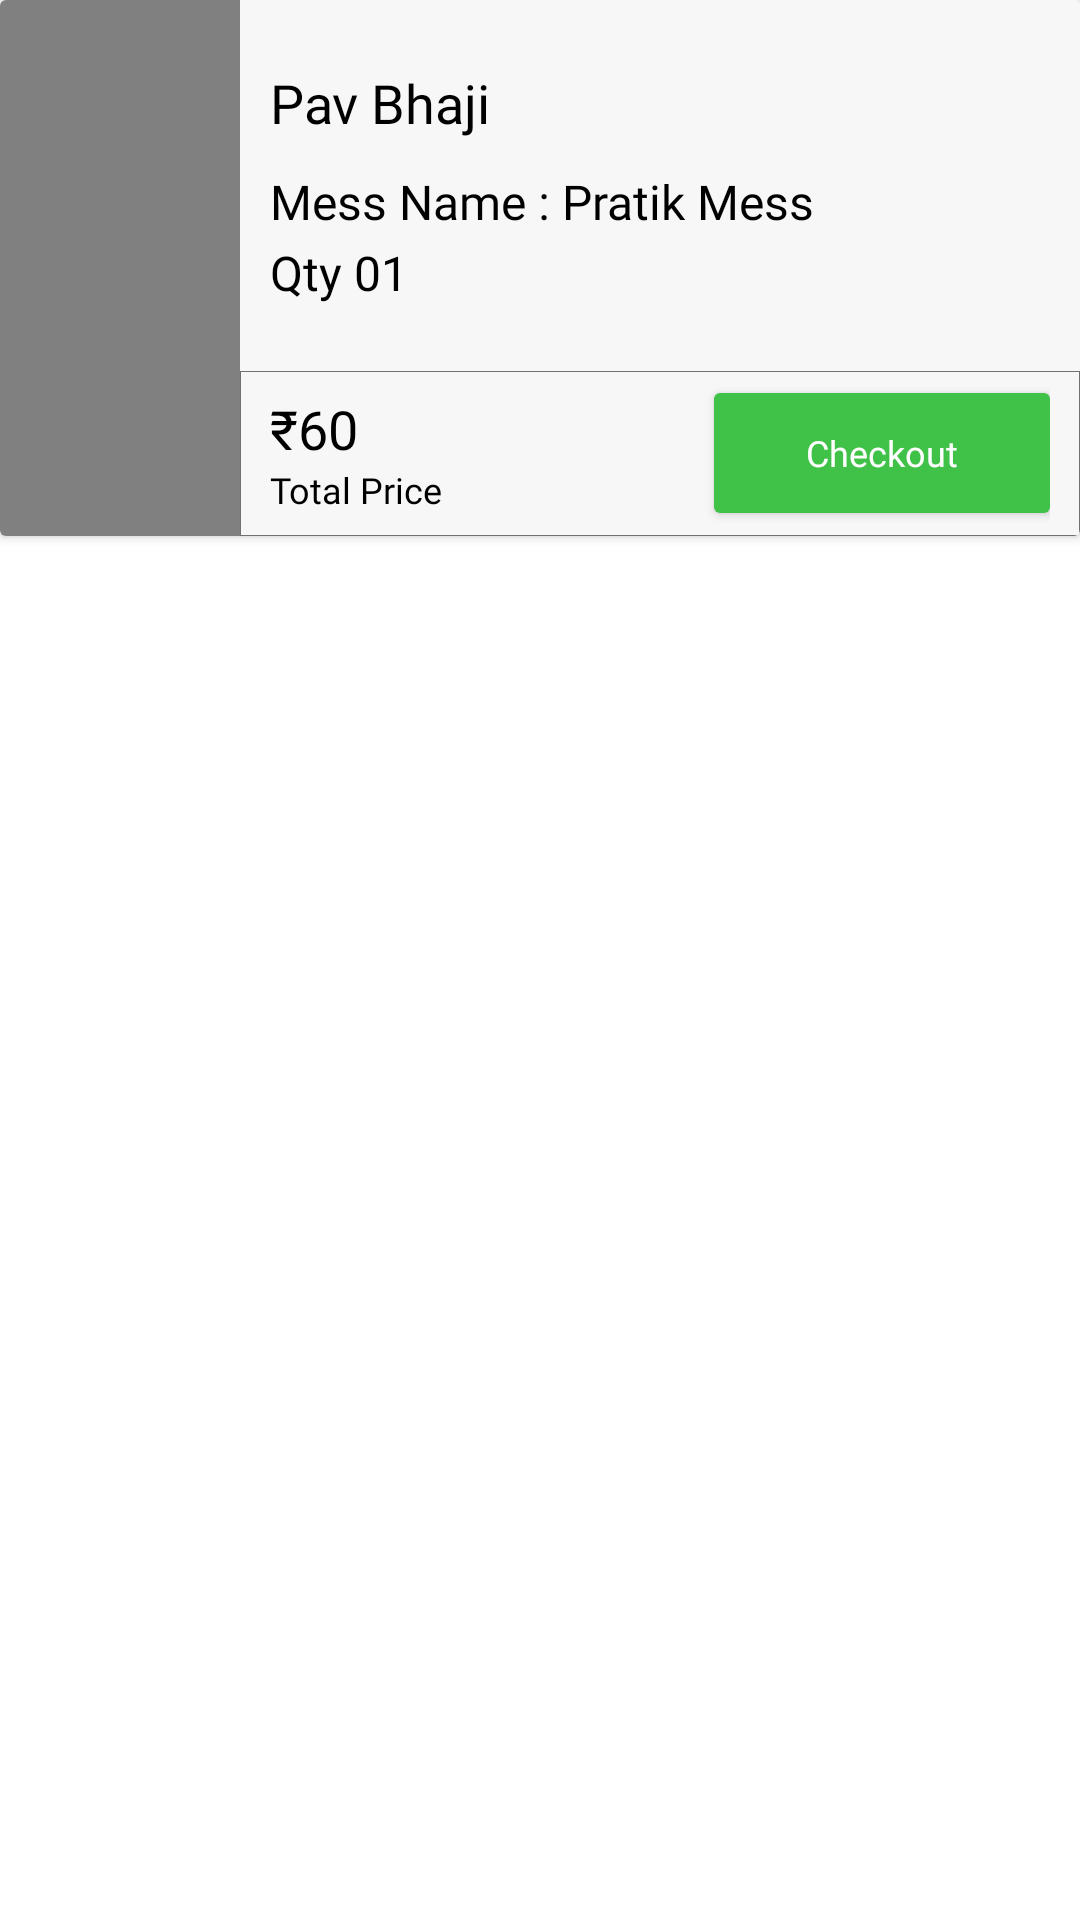

Write the Android layout XML for this screen, with the resource values it uses.
<!-- AndroidManifest.xml: application theme Theme.TYMiniProject.NoActionBar -->
<!-- res/layout/cart_item.xml -->
<?xml version="1.0" encoding="utf-8"?>
<RelativeLayout xmlns:android="http://schemas.android.com/apk/res/android"
    android:layout_width="match_parent"
    android:layout_height="wrap_content">

    <androidx.cardview.widget.CardView
        android:id="@+id/c1"
        android:layout_width="match_parent"
        android:layout_height="wrap_content"
        android:layout_marginBottom="12dp">

        <LinearLayout
            android:layout_width="match_parent"
            android:layout_height="wrap_content"
            android:orientation="horizontal">


            <RelativeLayout
                android:layout_width="80dp"
                android:layout_height="match_parent">

                <LinearLayout
                    android:layout_width="match_parent"
                    android:layout_height="match_parent"
                    android:background="@color/black"
                    android:alpha="0.5"/>

                <ImageView
                    android:id="@+id/cartFood_img"
                    android:layout_width="match_parent"
                    android:layout_height="match_parent"
                    android:scaleType="fitXY"
                    />

            </RelativeLayout>

            <LinearLayout
                android:background="#f7f7f7"
                android:layout_width="match_parent"
                android:layout_height="wrap_content"
                android:orientation="vertical">
                <LinearLayout
                    android:layout_width="match_parent"
                    android:layout_height="wrap_content"
                    android:orientation="vertical"
                    android:padding="10dp">

                    <TextView
                        android:id="@+id/cartItemName"
                        android:layout_width="wrap_content"
                        android:layout_height="wrap_content"
                        android:layout_marginTop="12dp"
                        android:fontFamily="@font/roboto_medium"
                        android:text="Pav Bhaji"
                        android:textColor="@color/black"
                        android:textSize="18sp" />

                    <LinearLayout
                        android:layout_marginTop="10dp"
                        android:layout_width="wrap_content"
                        android:layout_height="wrap_content"
                        android:orientation="horizontal">

                        <TextView
                            android:layout_width="wrap_content"
                            android:layout_height="wrap_content"
                            android:fontFamily="@font/roboto"
                            android:text="Mess Name : "
                            android:textColor="@color/black"
                            android:textSize="16sp" />

                        <TextView
                            android:id="@+id/tvCartMessName"
                            android:layout_width="wrap_content"
                            android:layout_height="wrap_content"
                            android:fontFamily="@font/roboto_light"
                            android:text="Pratik Mess"
                            android:textColor="@color/black"
                            android:textSize="16sp" />

                    </LinearLayout>

                    <LinearLayout
                        android:layout_width="wrap_content"
                        android:layout_height="wrap_content"
                        android:orientation="horizontal"
                        android:layout_marginTop="2dp"
                        android:layout_marginBottom="12dp">

                        <TextView
                            android:layout_width="wrap_content"
                            android:layout_height="wrap_content"
                            android:fontFamily="@font/roboto_medium"
                            android:text="Qty "
                            android:textColor="@color/black"
                            android:textSize="16sp"/>

                        <TextView
                            android:id="@+id/cartItemCount"
                            android:layout_width="wrap_content"
                            android:layout_height="wrap_content"
                            android:fontFamily="@font/roboto_medium"
                            android:text="01"
                            android:textColor="@color/black"
                            android:textSize="16sp"/>

                    </LinearLayout>

                </LinearLayout>

                <RelativeLayout
                    android:background="@drawable/stroke"
                    android:layout_width="match_parent"
                    android:layout_height="55dp"
                    android:paddingHorizontal="10dp">
                    <LinearLayout
                        android:layout_width="wrap_content"
                        android:layout_height="wrap_content"
                        android:orientation="vertical"
                        android:layout_centerVertical="true">

                        <LinearLayout
                            android:layout_width="wrap_content"
                            android:layout_height="wrap_content"
                            android:orientation="horizontal">

                            <TextView
                                android:layout_width="wrap_content"
                                android:layout_height="wrap_content"
                                android:fontFamily="@font/roboto_medium"
                                android:text="₹"
                                android:textColor="@color/black"
                                android:textSize="18sp" />

                            <TextView
                                android:id="@+id/cartItemPrice"
                                android:layout_width="wrap_content"
                                android:layout_height="wrap_content"
                                android:fontFamily="@font/roboto_medium"
                                android:text="60"
                                android:textColor="@color/black"
                                android:textSize="18sp" />
                        </LinearLayout>

                        <TextView
                            android:layout_width="wrap_content"
                            android:layout_height="wrap_content"
                            android:fontFamily="@font/roboto"
                            android:text="Total Price"
                            android:textColor="@color/black"
                            android:textSize="12sp" />

                    </LinearLayout>

                    <Button
                        android:id="@+id/btnPlaceOrder"
                        android:background="@drawable/green_button"
                        android:layout_alignParentRight="true"
                        android:layout_centerVertical="true"
                        android:layout_width="112dp"
                        android:layout_height="40dp"
                        android:text="Checkout"
                        android:textAllCaps="false"
                        android:textSize="12sp"
                        android:fontFamily="@font/roboto"
                        android:textColor="@color/white"/>



                </RelativeLayout>

            </LinearLayout>

        </LinearLayout>


    </androidx.cardview.widget.CardView>
    
</RelativeLayout>


<!-- resources referenced by this layout -->
<resources>
  <color name="black">#FF000000</color>
  <color name="white">#FFFFFFFF</color>
  <!-- drawable green_button (drawable-v21) -->
  <?xml version="1.0" encoding="utf-8"?>
  <shape xmlns:android="http://schemas.android.com/apk/res/android" android:shape="rectangle">
  
      <solid android:color="#40C148"/>
      <corners android:radius="2dp"/>
  </shape>
  <!-- drawable stroke (drawable-v21) -->
  <?xml version="1.0" encoding="utf-8"?>
  <shape xmlns:android="http://schemas.android.com/apk/res/android" android:shape="rectangle">
  
      <stroke android:width="0.2dp" android:color="#707070"/>
  
  
  </shape>
  <style name="Theme.TYMiniProject.NoActionBar">
          <item name="windowActionBar">false</item>
          <item name="windowNoTitle">true</item>
      </style>
</resources>
